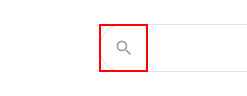
Workflow: open_browser

Step 1: type "rpa jobs[k(enter)]" into the text box 'Search'

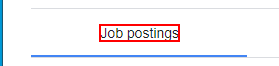
Step 2: get-attribute of the link 'Job postings'
